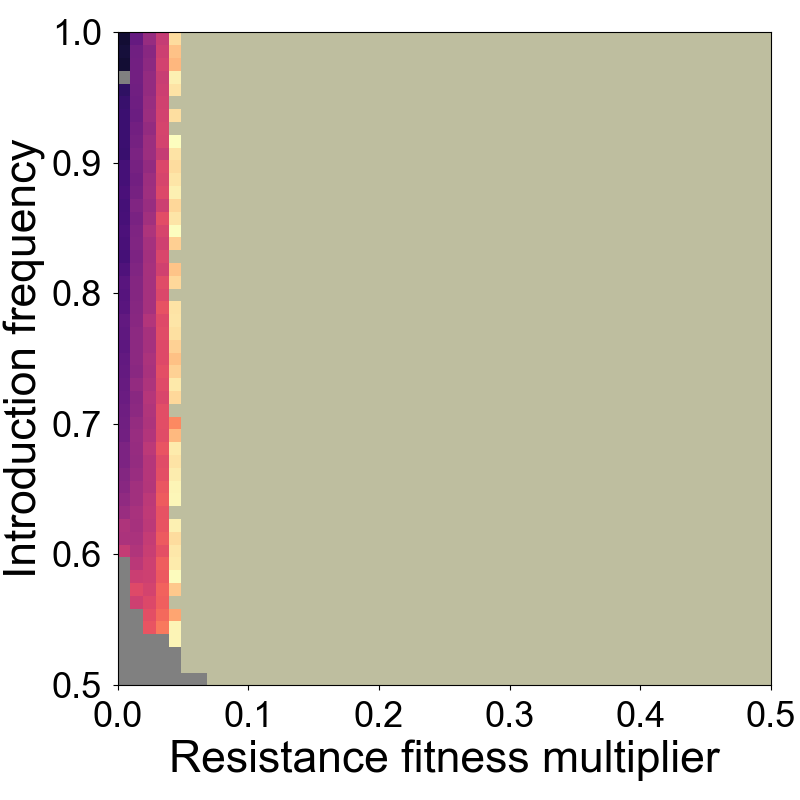

The file beside this chart, header and first rows:
Resistance Fitness Multiplier, Introduction Frequency, Generations to 99% drive-carrying indivi…
0.0, 0.5, 1000
0.0, 0.51, 1000
0.0, 0.52, 1000
0.0, 0.53, 1000
0.0, 0.54, 1000
0.0, 0.55, 1000
0.0, 0.56, 1000
0.0, 0.57, 1000
0.0, 0.58, 1000
0.0, 0.59, 1000
0.0, 0.6, 23.0
0.0, 0.61, 18.0
0.0, 0.62, 18.5
0.0, 0.63, 14.5
0.0, 0.64, 13.0
0.0, 0.65, 11.83
0.0, 0.66, 11.2
0.0, 0.67, 10.5
0.0, 0.68, 10.33
0.0, 0.69, 9.167
0.0, 0.7, 9.0
0.0, 0.71, 8.857
0.0, 0.72, 8.333
0.0, 0.73, 8.0
0.0, 0.74, 7.75
0.0, 0.75, 7.5
0.0, 0.76, 7.167
0.0, 0.77, 7.25
0.0, 0.78, 7.6
0.0, 0.79, 6.714
0.0, 0.8, 6.5
0.0, 0.81, 6.8
0.0, 0.82, 6.0
0.0, 0.83, 5.0
0.0, 0.84, 5.333
0.0, 0.85, 5.6
0.0, 0.86, 5.2
0.0, 0.87, 5.0
0.0, 0.88, 5.5
0.0, 0.89, 5.0
0.0, 0.9, 5.0
0.0, 0.91, 4.167
0.0, 0.92, 4.25
0.0, 0.93, 4.222
0.0, 0.94, 4.25
0.0, 0.95, 4.0
0.0, 0.96, 3.5
0.0, 0.97, 1000
0.0, 0.98, 2.0
0.0, 0.99, 2.2
0.0, 1.0, 2.0
0.01, 0.5, 1000
0.01, 0.51, 1000
0.01, 0.52, 1000
0.01, 0.53, 1000
0.01, 0.54, 1000
0.01, 0.55, 1000
0.01, 0.56, 25.0
0.01, 0.57, 29.17
0.01, 0.58, 24.11
... 2,541 more rows
